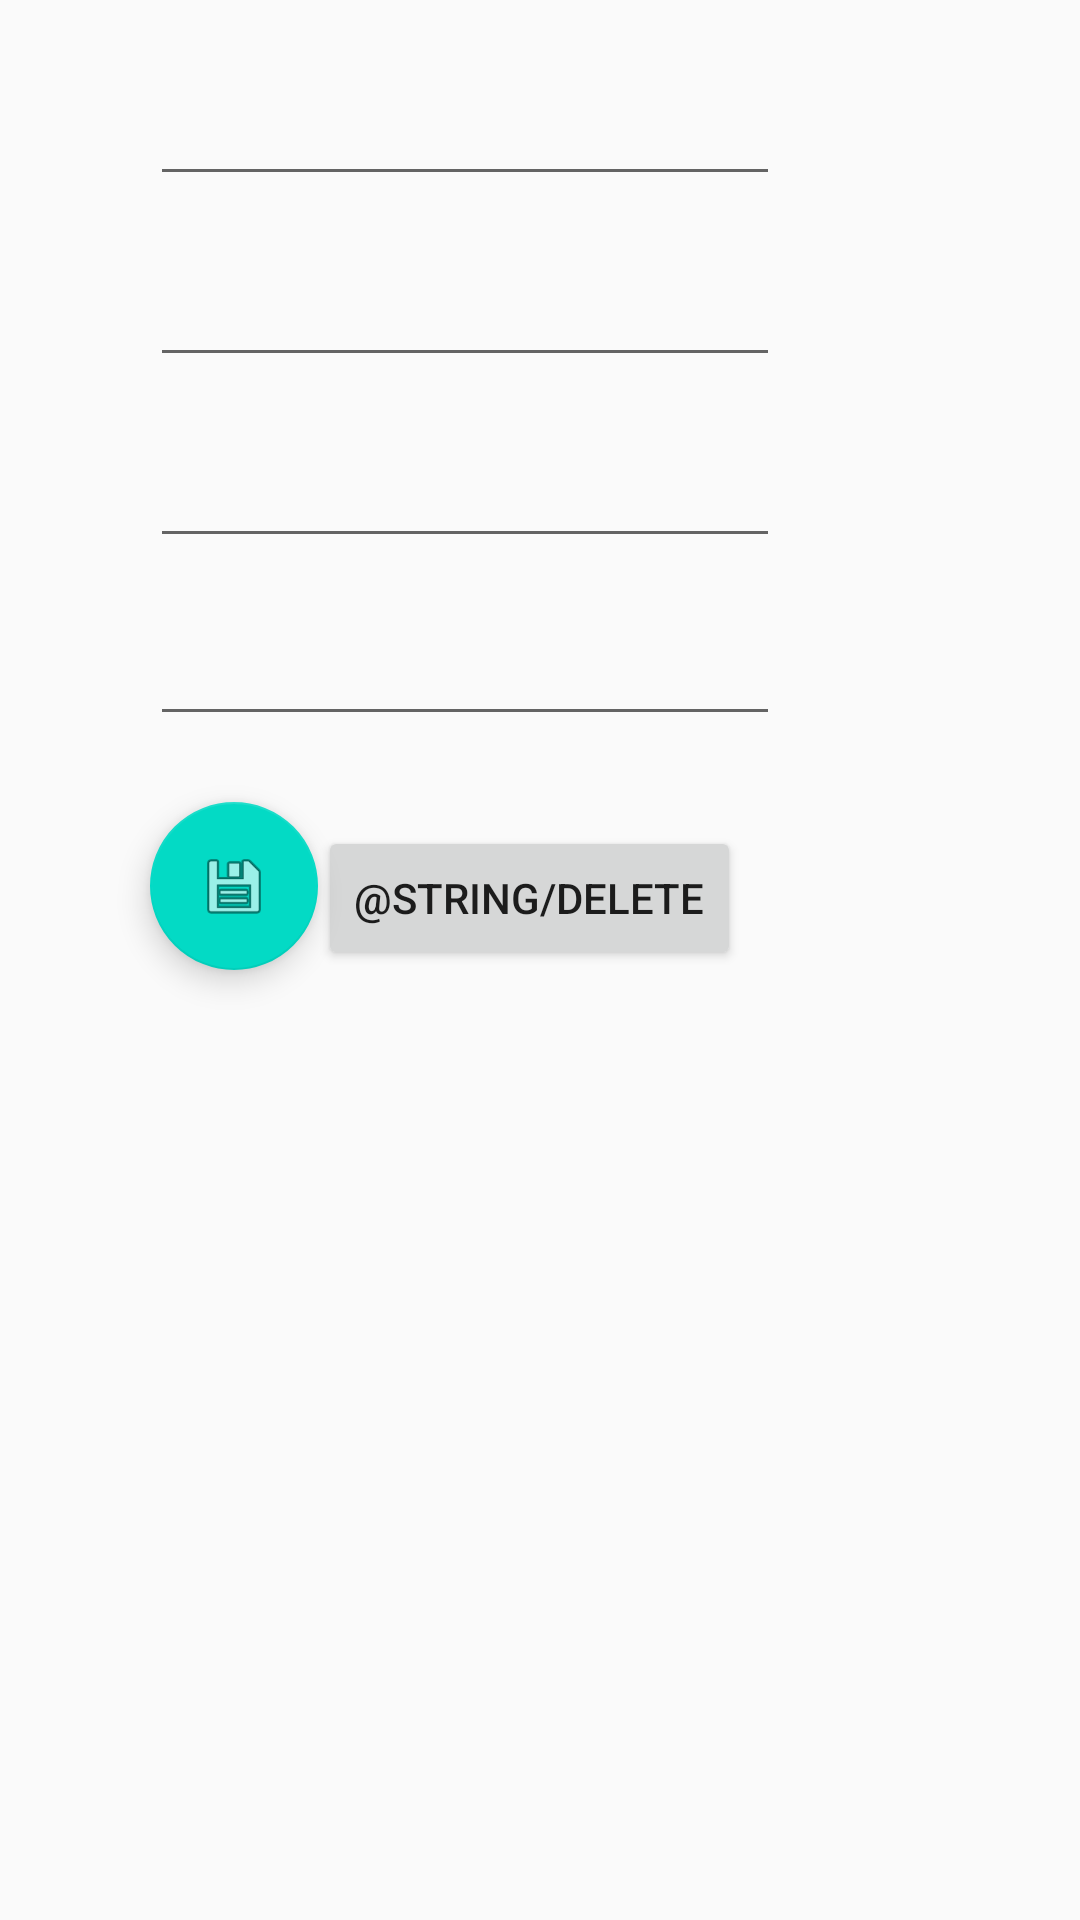

Android layout source for this screen:
<!-- AndroidManifest.xml: application theme AppTheme -->
<!-- res/layout/fragment_item_edit.xml -->
<?xml version="1.0" encoding="utf-8"?>
<RelativeLayout
    xmlns:android="http://schemas.android.com/apk/res/android"
    xmlns:tools="http://schemas.android.com/tools"
    xmlns:app="http://schemas.android.com/apk/res-auto"
    android:layout_width="match_parent"
    android:layout_height="match_parent"
    android:orientation="vertical">


    <ProgressBar
        android:id="@+id/progress"
        android:layout_width="match_parent"
        android:layout_height="match_parent"/>


    <EditText
        android:id="@+id/item_name"
        android:layout_width="wrap_content"
        android:layout_height="wrap_content"
        android:layout_alignParentLeft="true"
        android:layout_alignParentStart="true"
        android:layout_alignParentTop="true"
        android:layout_marginLeft="50dp"
        android:layout_marginStart="50dp"
        android:layout_marginTop="24dp"
        android:ems="10"
        android:text="" />

    <EditText
        android:id="@+id/item_quantity"
        android:layout_width="wrap_content"
        android:layout_height="wrap_content"
        android:layout_alignLeft="@+id/item_name"
        android:layout_alignStart="@+id/item_name"
        android:layout_below="@+id/item_name"
        android:layout_marginTop="19dp"
        android:ems="10"
        android:text="" />
    <EditText
        android:id="@+id/item_available"
        android:layout_width="wrap_content"
        android:layout_height="wrap_content"
        android:layout_alignLeft="@+id/item_quantity"
        android:layout_alignStart="@+id/item_quantity"
        android:layout_below="@+id/item_quantity"
        android:layout_marginTop="19dp"
        android:ems="10"
        android:text="" />

    <EditText
        android:id="@+id/item_caffeine"
        android:layout_width="wrap_content"
        android:layout_height="wrap_content"
        android:layout_alignLeft="@+id/item_available"
        android:layout_alignStart="@+id/item_available"
        android:layout_below="@+id/item_available"
        android:layout_marginTop="18dp"
        android:ems="10"
        android:text="" />


    <com.google.android.material.floatingactionbutton.FloatingActionButton
        android:id="@+id/fab"
        android:layout_width="match_parent"
        android:layout_height="wrap_content"
        android:layout_gravity="bottom|end"
        android:layout_margin="@dimen/fab_margin"
        android:layout_alignLeft="@+id/item_caffeine"
        android:layout_alignStart="@+id/item_caffeine"
        android:layout_below="@+id/item_caffeine"
        android:layout_marginTop="22dp"
        app:srcCompat="@android:drawable/ic_menu_save" />

    <Button
        android:id="@+id/button_delete"
        android:layout_width="wrap_content"
        android:layout_height="wrap_content"
        android:layout_alignBaseline="@+id/fab"
        android:layout_alignBottom="@+id/fab"
        android:layout_toRightOf="@+id/fab"
        android:layout_margin="@dimen/fab_margin"
        android:layout_marginTop="22dp"
        android:text="@string/delete"/>


</RelativeLayout>
<!-- resources referenced by this layout -->
<resources>
  <style name="AppTheme" parent="Theme.AppCompat.Light.DarkActionBar">
          
          <item name="colorPrimary">@color/colorPrimary</item>
          <item name="colorPrimaryDark">@color/colorPrimaryDark</item>
          <item name="colorAccent">@color/colorAccent</item>
      </style>
  <color name="colorPrimary">#6200EE</color>
  <color name="colorPrimaryDark">#3700B3</color>
  <color name="colorAccent">#03DAC5</color>
</resources>
